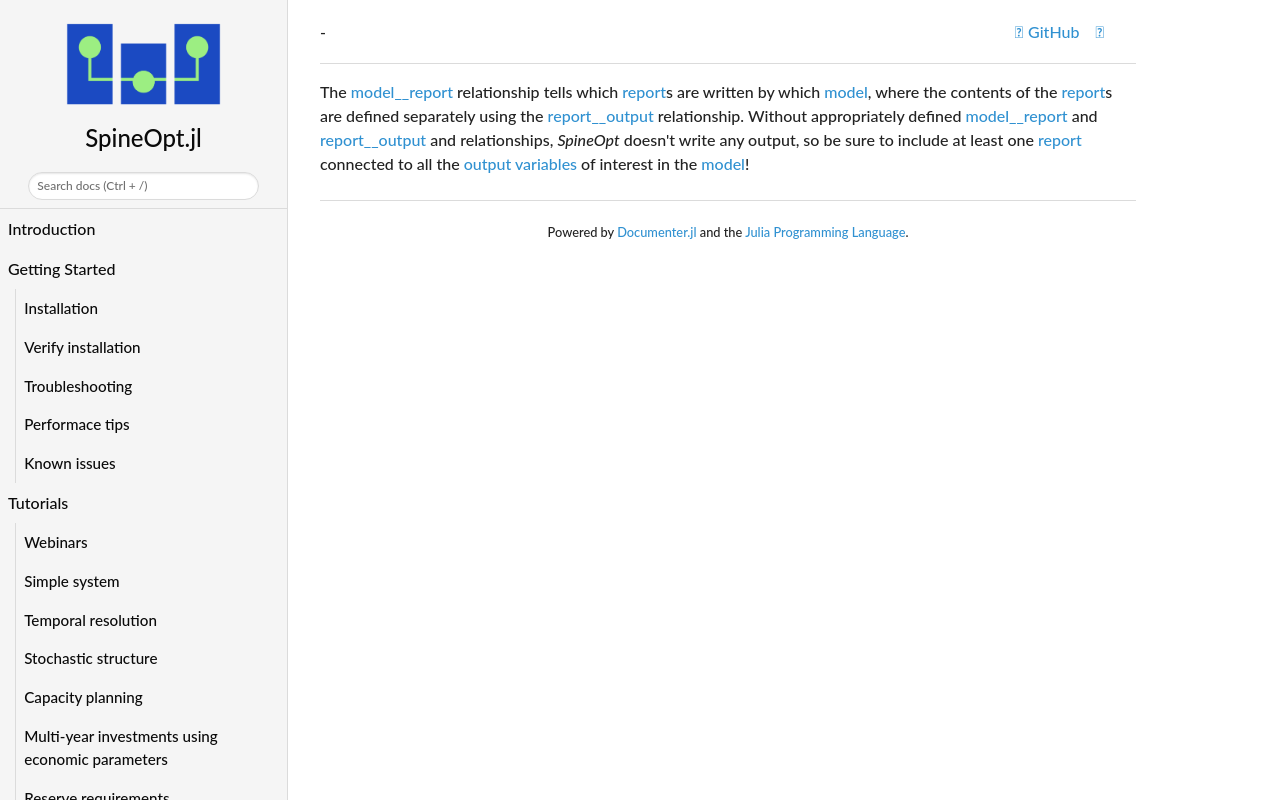

repository: spine-tools/SpineOpt.jl · page: dev/concept_reference/model__report/index.html · generator: mkdocs

The [model\_\_report](@ref) relationship tells which [report](@ref)s are written by which [model](@ref),
where the contents of the [report](@ref)s are defined separately using the [report\_\_output](@ref) relationship.
Without appropriately defined [model\_\_report](@ref) and [report\_\_output](@ref) and relationships,
*SpineOpt* doesn't write any output, so be sure to include at least one [report](@ref)
connected to all the [output](@ref) [variables](@ref Variables) of interest in the [model](@ref)!
